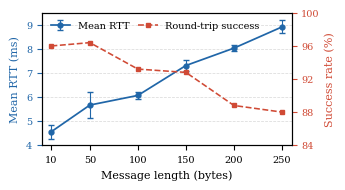

Write Python code to recreate this figure. (Note: this script raises an exception after producing the figure.)
from pathlib import Path

import matplotlib.pyplot as plt
import numpy as np


MESSAGE_BYTES = np.array([10, 50, 100, 150, 200, 250])
MEAN_RTT_MS = np.array([4.563, 5.667, 6.068, 7.311, 8.034, 8.915])
STD_RTT_MS = np.array([0.293, 0.535, 0.148, 0.209, 0.136, 0.270])
SUCCESS_RATE = np.array([96.0, 96.4, 93.2, 92.8, 88.8, 88.0])


def main() -> None:
    plt.rcParams.update(
        {
            "font.family": "serif",
            "font.serif": ["Times New Roman", "Times", "DejaVu Serif"],
            "font.size": 7.5,
            "axes.labelsize": 8,
            "xtick.labelsize": 7,
            "ytick.labelsize": 7,
            "legend.fontsize": 7,
            "pdf.fonttype": 42,
            "ps.fonttype": 42,
        }
    )

    fig, ax_rtt = plt.subplots(figsize=(3.35, 1.80))
    ax_success = ax_rtt.twinx()

    rtt_plot = ax_rtt.errorbar(
        MESSAGE_BYTES,
        MEAN_RTT_MS,
        yerr=STD_RTT_MS,
        color="#2066A8",
        marker="o",
        markersize=3.5,
        linewidth=1.25,
        elinewidth=0.8,
        capsize=2,
        label="Mean RTT",
        zorder=3,
    )
    success_plot = ax_success.plot(
        MESSAGE_BYTES,
        SUCCESS_RATE,
        color="#D04A35",
        marker="s",
        markersize=3.2,
        linewidth=1.15,
        linestyle="--",
        label="Round-trip success",
        zorder=2,
    )[0]

    ax_rtt.set_xlabel("Message length (bytes)")
    ax_rtt.set_ylabel("Mean RTT (ms)", color="#2066A8")
    ax_success.set_ylabel("Success rate (%)", color="#D04A35")
    ax_rtt.tick_params(axis="y", colors="#2066A8")
    ax_success.tick_params(axis="y", colors="#D04A35")

    ax_rtt.set_xlim(0, 260)
    ax_rtt.set_xticks([10, 50, 100, 150, 200, 250])
    ax_rtt.set_ylim(4.0, 9.5)
    ax_success.set_ylim(84, 100)
    ax_success.set_yticks([84, 88, 92, 96, 100])
    ax_rtt.grid(axis="y", color="0.86", linewidth=0.55, linestyle="--")

    ax_rtt.legend(
        [rtt_plot, success_plot],
        ["Mean RTT", "Round-trip success"],
        loc="upper left",
        frameon=False,
        ncol=2,
        columnspacing=0.9,
        handlelength=2.0,
    )

    fig.tight_layout(pad=0.45)
    output_dir = Path(__file__).resolve().parent.parent / "figures"
    output_dir.mkdir(parents=True, exist_ok=True)
    fig.savefig(output_dir / "espnow_latency.pdf", bbox_inches="tight")
    fig.savefig(output_dir / "espnow_latency.png", dpi=600, bbox_inches="tight")
    plt.close(fig)


if __name__ == "__main__":
    main()
